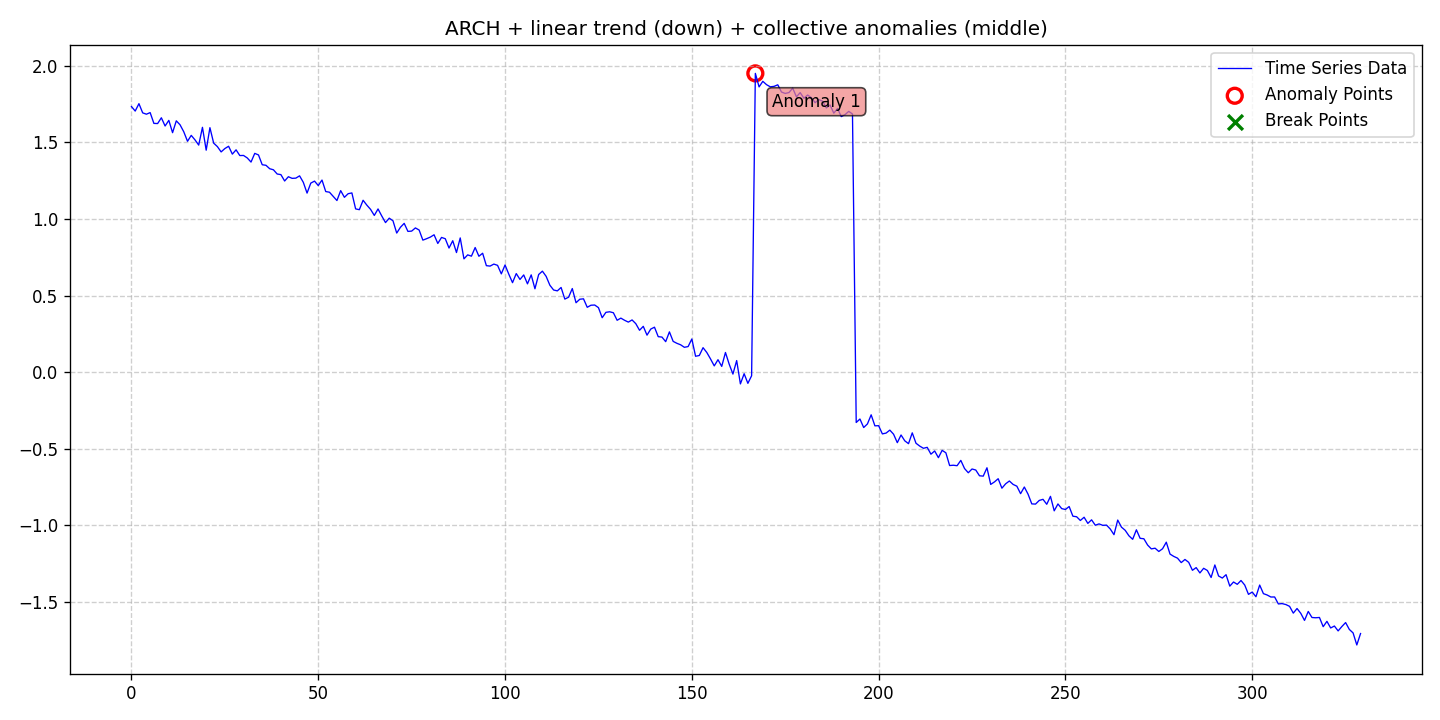

The data file committed next to this chart (first rows):
date, data, stationary, det_lin_up, det_lin_down, det_quad, det_cubic, det_exp, det_damped, stoc_trend, volatility, single_seas, multiple_seas, point_anom_single, point_anom_multi, collect_anom, context_anom, mean_shift, var_shift, trend_shift, point_anom_count, point_anom_location, point_anom_point, collect_anom_count
2020-01-01, 1.734, 0, 0, 1, 0, 0, 0, 0, 0, 1, 0, 0, 0, 0, 1, 0, 0, 0, 0, 0, none, , 1
2020-01-02, 1.705, 0, 0, 1, 0, 0, 0, 0, 0, 1, 0, 0, 0, 0, 1, 0, 0, 0, 0, 0, none, , 1
2020-01-03, 1.753, 0, 0, 1, 0, 0, 0, 0, 0, 1, 0, 0, 0, 0, 1, 0, 0, 0, 0, 0, none, , 1
2020-01-04, 1.693, 0, 0, 1, 0, 0, 0, 0, 0, 1, 0, 0, 0, 0, 1, 0, 0, 0, 0, 0, none, , 1
2020-01-05, 1.685, 0, 0, 1, 0, 0, 0, 0, 0, 1, 0, 0, 0, 0, 1, 0, 0, 0, 0, 0, none, , 1
2020-01-06, 1.695, 0, 0, 1, 0, 0, 0, 0, 0, 1, 0, 0, 0, 0, 1, 0, 0, 0, 0, 0, none, , 1
2020-01-07, 1.625, 0, 0, 1, 0, 0, 0, 0, 0, 1, 0, 0, 0, 0, 1, 0, 0, 0, 0, 0, none, , 1
2020-01-08, 1.623, 0, 0, 1, 0, 0, 0, 0, 0, 1, 0, 0, 0, 0, 1, 0, 0, 0, 0, 0, none, , 1
2020-01-09, 1.661, 0, 0, 1, 0, 0, 0, 0, 0, 1, 0, 0, 0, 0, 1, 0, 0, 0, 0, 0, none, , 1
2020-01-10, 1.608, 0, 0, 1, 0, 0, 0, 0, 0, 1, 0, 0, 0, 0, 1, 0, 0, 0, 0, 0, none, , 1
2020-01-11, 1.644, 0, 0, 1, 0, 0, 0, 0, 0, 1, 0, 0, 0, 0, 1, 0, 0, 0, 0, 0, none, , 1
2020-01-12, 1.564, 0, 0, 1, 0, 0, 0, 0, 0, 1, 0, 0, 0, 0, 1, 0, 0, 0, 0, 0, none, , 1
2020-01-13, 1.641, 0, 0, 1, 0, 0, 0, 0, 0, 1, 0, 0, 0, 0, 1, 0, 0, 0, 0, 0, none, , 1
2020-01-14, 1.616, 0, 0, 1, 0, 0, 0, 0, 0, 1, 0, 0, 0, 0, 1, 0, 0, 0, 0, 0, none, , 1
2020-01-15, 1.57, 0, 0, 1, 0, 0, 0, 0, 0, 1, 0, 0, 0, 0, 1, 0, 0, 0, 0, 0, none, , 1
2020-01-16, 1.508, 0, 0, 1, 0, 0, 0, 0, 0, 1, 0, 0, 0, 0, 1, 0, 0, 0, 0, 0, none, , 1
2020-01-17, 1.546, 0, 0, 1, 0, 0, 0, 0, 0, 1, 0, 0, 0, 0, 1, 0, 0, 0, 0, 0, none, , 1
2020-01-18, 1.517, 0, 0, 1, 0, 0, 0, 0, 0, 1, 0, 0, 0, 0, 1, 0, 0, 0, 0, 0, none, , 1
2020-01-19, 1.483, 0, 0, 1, 0, 0, 0, 0, 0, 1, 0, 0, 0, 0, 1, 0, 0, 0, 0, 0, none, , 1
2020-01-20, 1.599, 0, 0, 1, 0, 0, 0, 0, 0, 1, 0, 0, 0, 0, 1, 0, 0, 0, 0, 0, none, , 1
2020-01-21, 1.45, 0, 0, 1, 0, 0, 0, 0, 0, 1, 0, 0, 0, 0, 1, 0, 0, 0, 0, 0, none, , 1
2020-01-22, 1.597, 0, 0, 1, 0, 0, 0, 0, 0, 1, 0, 0, 0, 0, 1, 0, 0, 0, 0, 0, none, , 1
2020-01-23, 1.496, 0, 0, 1, 0, 0, 0, 0, 0, 1, 0, 0, 0, 0, 1, 0, 0, 0, 0, 0, none, , 1
2020-01-24, 1.473, 0, 0, 1, 0, 0, 0, 0, 0, 1, 0, 0, 0, 0, 1, 0, 0, 0, 0, 0, none, , 1
2020-01-25, 1.438, 0, 0, 1, 0, 0, 0, 0, 0, 1, 0, 0, 0, 0, 1, 0, 0, 0, 0, 0, none, , 1
2020-01-26, 1.46, 0, 0, 1, 0, 0, 0, 0, 0, 1, 0, 0, 0, 0, 1, 0, 0, 0, 0, 0, none, , 1
2020-01-27, 1.475, 0, 0, 1, 0, 0, 0, 0, 0, 1, 0, 0, 0, 0, 1, 0, 0, 0, 0, 0, none, , 1
2020-01-28, 1.424, 0, 0, 1, 0, 0, 0, 0, 0, 1, 0, 0, 0, 0, 1, 0, 0, 0, 0, 0, none, , 1
2020-01-29, 1.452, 0, 0, 1, 0, 0, 0, 0, 0, 1, 0, 0, 0, 0, 1, 0, 0, 0, 0, 0, none, , 1
2020-01-30, 1.415, 0, 0, 1, 0, 0, 0, 0, 0, 1, 0, 0, 0, 0, 1, 0, 0, 0, 0, 0, none, , 1
2020-01-31, 1.415, 0, 0, 1, 0, 0, 0, 0, 0, 1, 0, 0, 0, 0, 1, 0, 0, 0, 0, 0, none, , 1
2020-02-01, 1.399, 0, 0, 1, 0, 0, 0, 0, 0, 1, 0, 0, 0, 0, 1, 0, 0, 0, 0, 0, none, , 1
2020-02-02, 1.372, 0, 0, 1, 0, 0, 0, 0, 0, 1, 0, 0, 0, 0, 1, 0, 0, 0, 0, 0, none, , 1
2020-02-03, 1.429, 0, 0, 1, 0, 0, 0, 0, 0, 1, 0, 0, 0, 0, 1, 0, 0, 0, 0, 0, none, , 1
2020-02-04, 1.419, 0, 0, 1, 0, 0, 0, 0, 0, 1, 0, 0, 0, 0, 1, 0, 0, 0, 0, 0, none, , 1
2020-02-05, 1.355, 0, 0, 1, 0, 0, 0, 0, 0, 1, 0, 0, 0, 0, 1, 0, 0, 0, 0, 0, none, , 1
2020-02-06, 1.351, 0, 0, 1, 0, 0, 0, 0, 0, 1, 0, 0, 0, 0, 1, 0, 0, 0, 0, 0, none, , 1
2020-02-07, 1.329, 0, 0, 1, 0, 0, 0, 0, 0, 1, 0, 0, 0, 0, 1, 0, 0, 0, 0, 0, none, , 1
2020-02-08, 1.322, 0, 0, 1, 0, 0, 0, 0, 0, 1, 0, 0, 0, 0, 1, 0, 0, 0, 0, 0, none, , 1
2020-02-09, 1.294, 0, 0, 1, 0, 0, 0, 0, 0, 1, 0, 0, 0, 0, 1, 0, 0, 0, 0, 0, none, , 1
2020-02-10, 1.29, 0, 0, 1, 0, 0, 0, 0, 0, 1, 0, 0, 0, 0, 1, 0, 0, 0, 0, 0, none, , 1
2020-02-11, 1.249, 0, 0, 1, 0, 0, 0, 0, 0, 1, 0, 0, 0, 0, 1, 0, 0, 0, 0, 0, none, , 1
2020-02-12, 1.276, 0, 0, 1, 0, 0, 0, 0, 0, 1, 0, 0, 0, 0, 1, 0, 0, 0, 0, 0, none, , 1
2020-02-13, 1.266, 0, 0, 1, 0, 0, 0, 0, 0, 1, 0, 0, 0, 0, 1, 0, 0, 0, 0, 0, none, , 1
2020-02-14, 1.267, 0, 0, 1, 0, 0, 0, 0, 0, 1, 0, 0, 0, 0, 1, 0, 0, 0, 0, 0, none, , 1
2020-02-15, 1.282, 0, 0, 1, 0, 0, 0, 0, 0, 1, 0, 0, 0, 0, 1, 0, 0, 0, 0, 0, none, , 1
2020-02-16, 1.24, 0, 0, 1, 0, 0, 0, 0, 0, 1, 0, 0, 0, 0, 1, 0, 0, 0, 0, 0, none, , 1
2020-02-17, 1.17, 0, 0, 1, 0, 0, 0, 0, 0, 1, 0, 0, 0, 0, 1, 0, 0, 0, 0, 0, none, , 1
2020-02-18, 1.235, 0, 0, 1, 0, 0, 0, 0, 0, 1, 0, 0, 0, 0, 1, 0, 0, 0, 0, 0, none, , 1
2020-02-19, 1.248, 0, 0, 1, 0, 0, 0, 0, 0, 1, 0, 0, 0, 0, 1, 0, 0, 0, 0, 0, none, , 1
2020-02-20, 1.219, 0, 0, 1, 0, 0, 0, 0, 0, 1, 0, 0, 0, 0, 1, 0, 0, 0, 0, 0, none, , 1
2020-02-21, 1.255, 0, 0, 1, 0, 0, 0, 0, 0, 1, 0, 0, 0, 0, 1, 0, 0, 0, 0, 0, none, , 1
2020-02-22, 1.18, 0, 0, 1, 0, 0, 0, 0, 0, 1, 0, 0, 0, 0, 1, 0, 0, 0, 0, 0, none, , 1
2020-02-23, 1.175, 0, 0, 1, 0, 0, 0, 0, 0, 1, 0, 0, 0, 0, 1, 0, 0, 0, 0, 0, none, , 1
2020-02-24, 1.148, 0, 0, 1, 0, 0, 0, 0, 0, 1, 0, 0, 0, 0, 1, 0, 0, 0, 0, 0, none, , 1
2020-02-25, 1.121, 0, 0, 1, 0, 0, 0, 0, 0, 1, 0, 0, 0, 0, 1, 0, 0, 0, 0, 0, none, , 1
2020-02-26, 1.186, 0, 0, 1, 0, 0, 0, 0, 0, 1, 0, 0, 0, 0, 1, 0, 0, 0, 0, 0, none, , 1
2020-02-27, 1.142, 0, 0, 1, 0, 0, 0, 0, 0, 1, 0, 0, 0, 0, 1, 0, 0, 0, 0, 0, none, , 1
2020-02-28, 1.166, 0, 0, 1, 0, 0, 0, 0, 0, 1, 0, 0, 0, 0, 1, 0, 0, 0, 0, 0, none, , 1
2020-02-29, 1.171, 0, 0, 1, 0, 0, 0, 0, 0, 1, 0, 0, 0, 0, 1, 0, 0, 0, 0, 0, none, , 1
... 270 more rows
